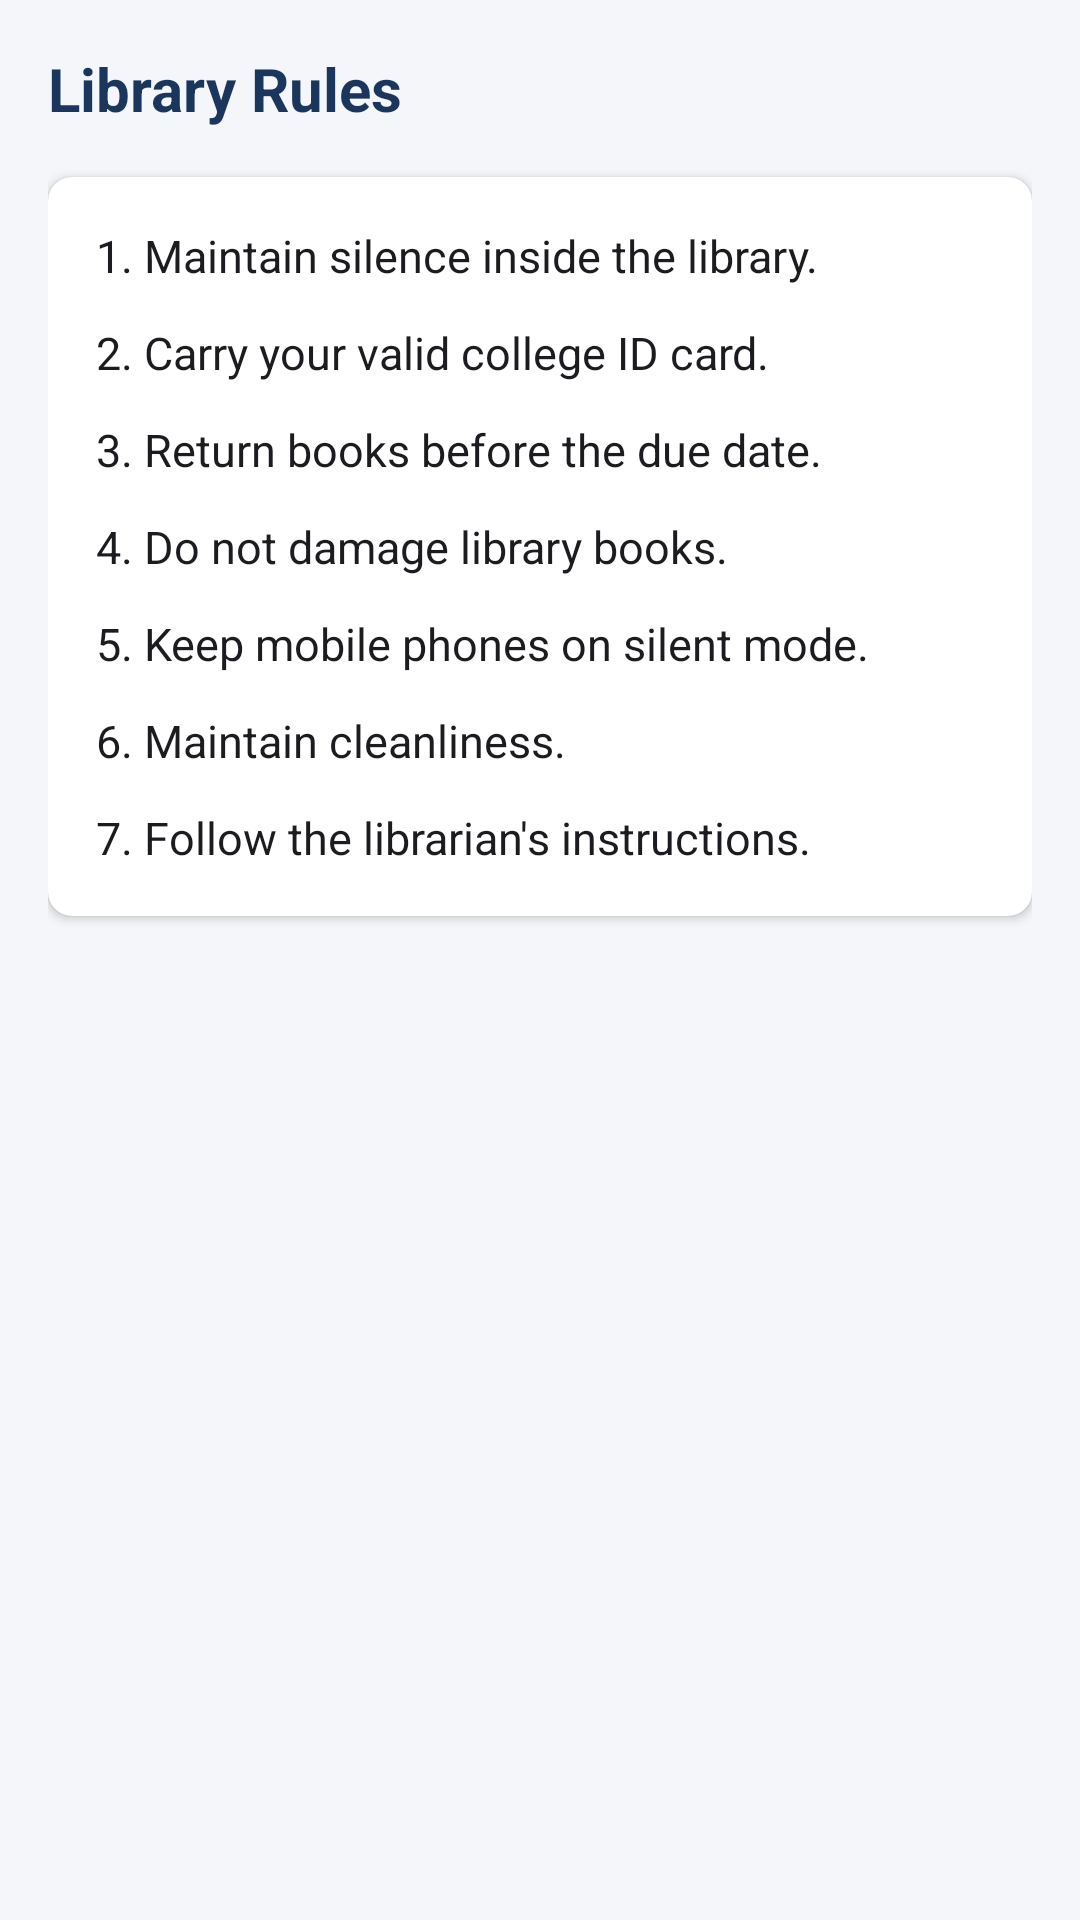

The Android layout XML behind this screen, and the referenced resources:
<!-- AndroidManifest.xml: application theme Theme.Smartlibrary -->
<!-- res/layout/fragment_library_rules.xml -->
<?xml version="1.0" encoding="utf-8"?>
<ScrollView xmlns:android="http://schemas.android.com/apk/res/android"
    xmlns:app="http://schemas.android.com/apk/res-auto"
    android:layout_width="match_parent"
    android:layout_height="match_parent"
    android:fillViewport="true">

    <LinearLayout
        android:layout_width="match_parent"
        android:layout_height="wrap_content"
        android:orientation="vertical"
        android:padding="16dp">

        <TextView
            android:layout_width="wrap_content"
            android:layout_height="wrap_content"
            android:layout_marginBottom="16dp"
            android:text="@string/title_library_rules"
            android:textColor="@color/primary"
            android:textSize="20sp"
            android:textStyle="bold" />

        <com.google.android.material.card.MaterialCardView
            android:layout_width="match_parent"
            android:layout_height="wrap_content"
            app:cardCornerRadius="8dp"
            app:cardElevation="2dp">

            <LinearLayout
                android:layout_width="match_parent"
                android:layout_height="wrap_content"
                android:orientation="vertical"
                android:padding="16dp">

                <TextView
                    android:layout_width="wrap_content"
                    android:layout_height="wrap_content"
                    android:layout_marginBottom="12dp"
                    android:text="@string/rule_1"
                    android:textColor="@color/text_primary"
                    android:textSize="15sp" />

                <TextView
                    android:layout_width="wrap_content"
                    android:layout_height="wrap_content"
                    android:layout_marginBottom="12dp"
                    android:text="@string/rule_2"
                    android:textColor="@color/text_primary"
                    android:textSize="15sp" />

                <TextView
                    android:layout_width="wrap_content"
                    android:layout_height="wrap_content"
                    android:layout_marginBottom="12dp"
                    android:text="@string/rule_3"
                    android:textColor="@color/text_primary"
                    android:textSize="15sp" />

                <TextView
                    android:layout_width="wrap_content"
                    android:layout_height="wrap_content"
                    android:layout_marginBottom="12dp"
                    android:text="@string/rule_4"
                    android:textColor="@color/text_primary"
                    android:textSize="15sp" />

                <TextView
                    android:layout_width="wrap_content"
                    android:layout_height="wrap_content"
                    android:layout_marginBottom="12dp"
                    android:text="@string/rule_5"
                    android:textColor="@color/text_primary"
                    android:textSize="15sp" />

                <TextView
                    android:layout_width="wrap_content"
                    android:layout_height="wrap_content"
                    android:layout_marginBottom="12dp"
                    android:text="@string/rule_6"
                    android:textColor="@color/text_primary"
                    android:textSize="15sp" />

                <TextView
                    android:layout_width="wrap_content"
                    android:layout_height="wrap_content"
                    android:text="@string/rule_7"
                    android:textColor="@color/text_primary"
                    android:textSize="15sp" />

            </LinearLayout>

        </com.google.android.material.card.MaterialCardView>

    </LinearLayout>

</ScrollView>
<!-- resources referenced by this layout -->
<resources>
  <color name="primary">#1B365D</color>
  <color name="text_primary">#1C1B1F</color>
  <string name="rule_1">1. Maintain silence inside the library.</string>
  <string name="rule_2">2. Carry your valid college ID card.</string>
  <string name="rule_3">3. Return books before the due date.</string>
  <string name="rule_4">4. Do not damage library books.</string>
  <string name="rule_5">5. Keep mobile phones on silent mode.</string>
  <string name="rule_6">6. Maintain cleanliness.</string>
  <string name="rule_7">7. Follow the librarian\'s instructions.</string>
  <string name="title_library_rules">Library Rules</string>
  <style name="Theme.Smartlibrary" parent="Theme.MaterialComponents.DayNight.NoActionBar">
          
          <item name="colorPrimary">@color/primary</item>
          <item name="colorPrimaryVariant">@color/primary_dark</item>
          <item name="colorOnPrimary">@color/white</item>
          
          <item name="colorSecondary">@color/accent</item>
          <item name="colorSecondaryVariant">@color/accent</item>
          <item name="colorOnSecondary">@color/white</item>
          
          <item name="android:statusBarColor">@color/primary_dark</item>
          <item name="android:windowBackground">@color/background_light</item>
      </style>
  <color name="primary_dark">#0F213F</color>
  <color name="white">#FFFFFF</color>
  <color name="accent">#2A7B4C</color>
  <color name="background_light">#F4F6F9</color>
</resources>
